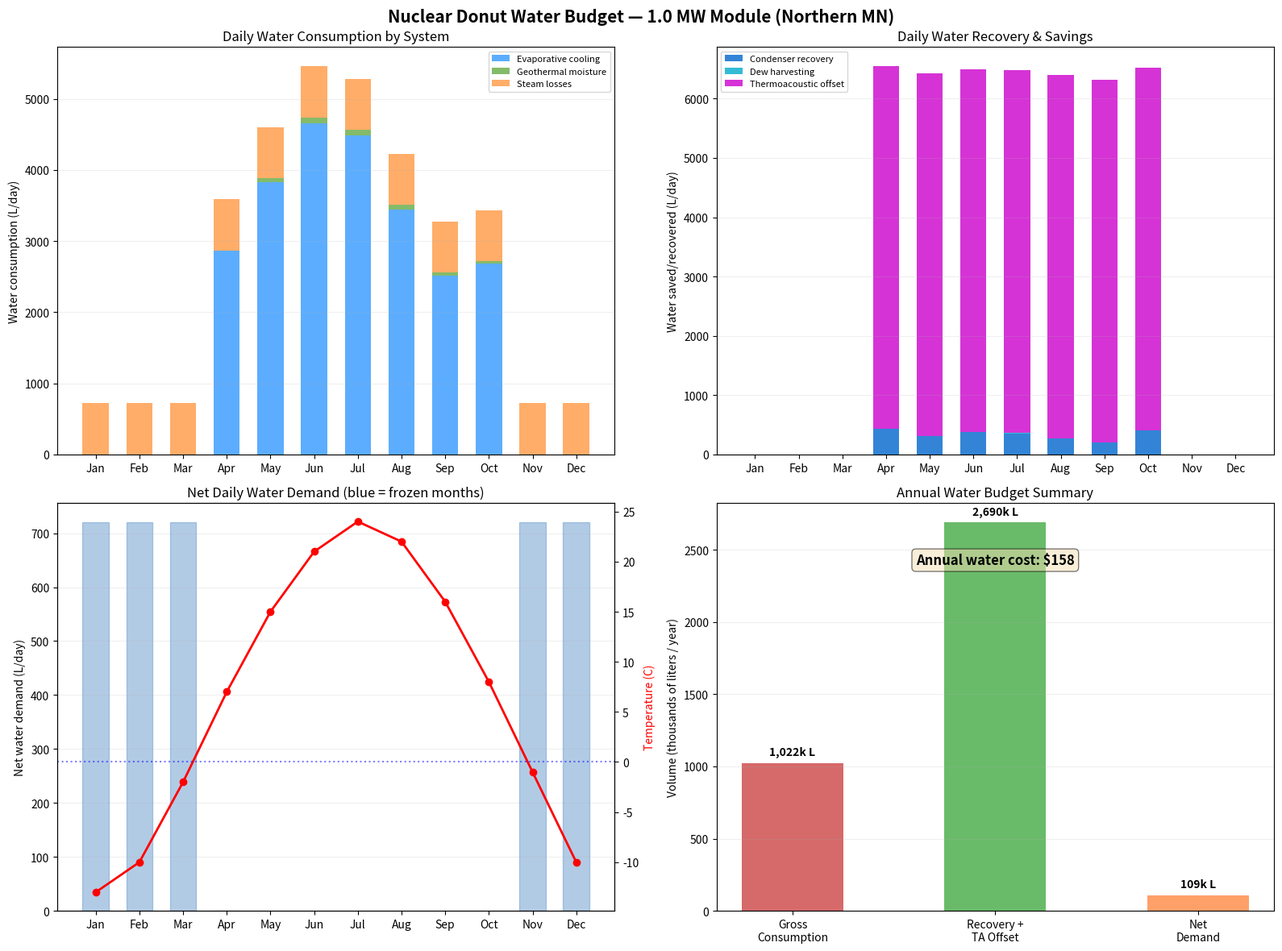
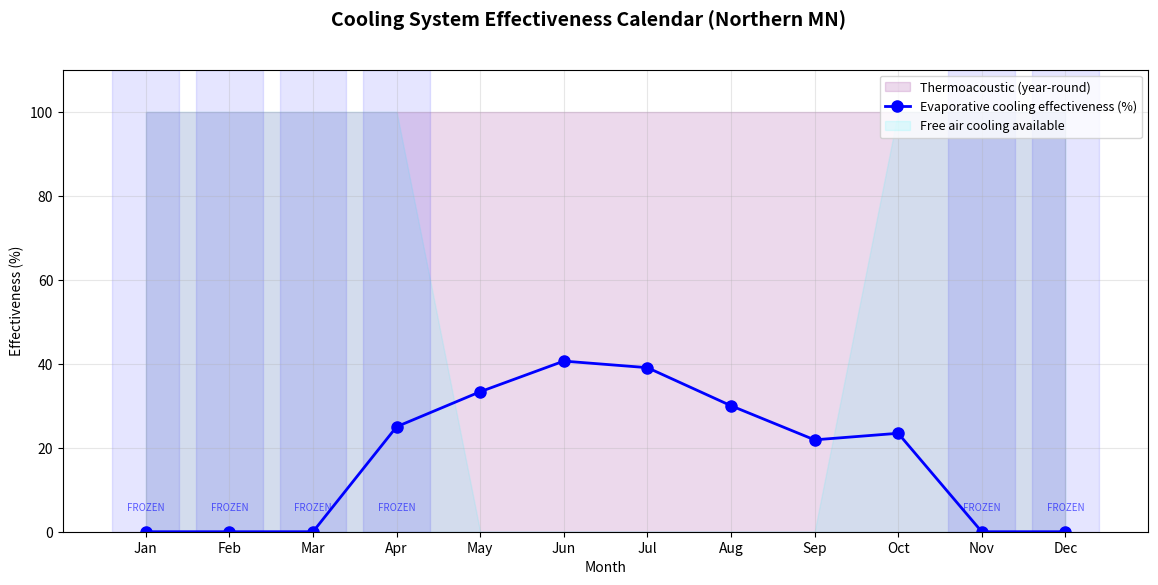
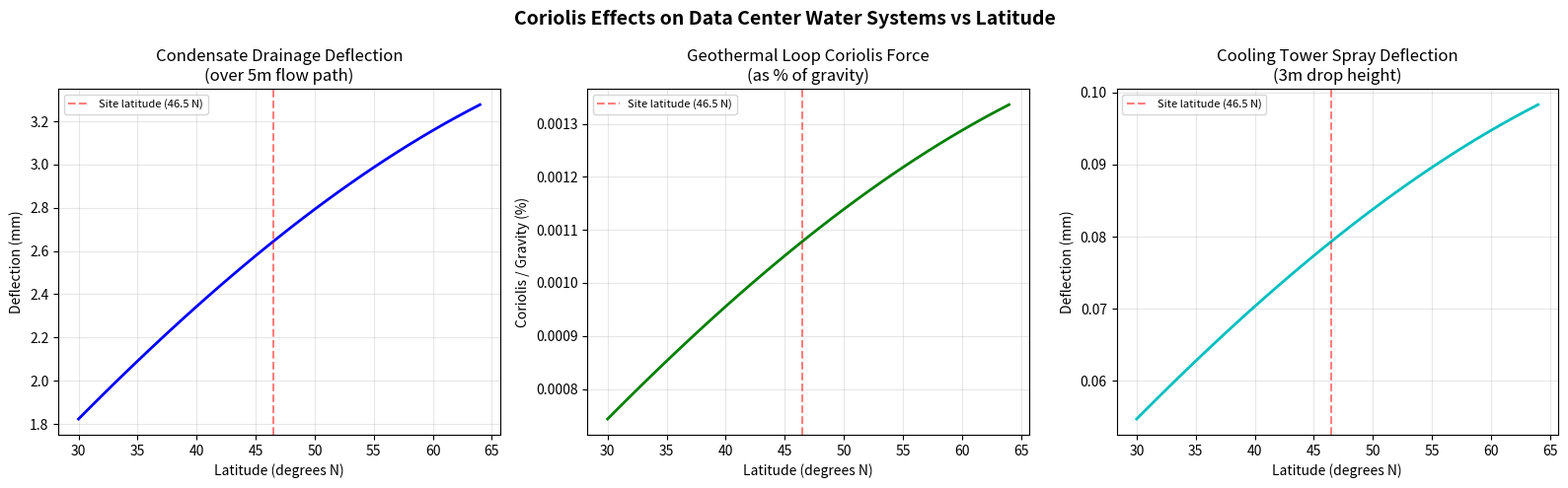

Python code for these plots, in order:
#!/usr/bin/env python3
"""
Nuclear Donut Data Center — Water Budget & Coriolis Simulation

Models:
  1. Monthly evaporative cooling water consumption (Northern MN climate)
  2. Condensate recovery (spiral condenser + dew harvester)
  3. Geothermal soil moisture water demand
  4. Steam loop losses
  5. Thermoacoustic cooling offset (zero-water cooling credit)
  6. Net water budget — monthly and annual
  7. Coriolis effects on water/condensate drainage and geothermal flow
  8. Cost analysis — water cost vs. energy savings

Usage:
  python3 water_sim.py [--capacity-mw 1] [--latitude 46.5]

Outputs PNG charts to ./sim_output/

KNOWN MODEL DEFECTS — read before quoting any number from this script.
Recorded 2026-08-14; see legacy/run-log.md entries 2-4 for the full write-up.

  * The thermoacoustic offset is credited at a flat rate for seven months
    regardless of whether there is any cooling load to offset, and recovery is
    summed uncapped while net demand is separately clamped at zero. The result
    is a reported "savings" figure that exceeds 100% of gross consumption,
    which is physically impossible. Every downstream monthly and annual figure
    for the warm months is affected.
  * Consequently "peak water month" and "near-zero water months" describe the
    defect, not the design.
  * April is flagged frozen while also reporting evaporative cooling demand.

These are left unfixed on purpose: the correction depends on whether the offset
is meant to replace evaporative load or to produce usable water, and that is an
open design question, not a bug with one right answer.
"""

import argparse
import math
import os
import sys

import numpy as np
import matplotlib
matplotlib.use("Agg")
import matplotlib.pyplot as plt

# ---------------------------------------------------------------------------
# Unit conversions
# ---------------------------------------------------------------------------
LITERS_PER_GALLON = 3.785
WATER_COST_PER_1000GAL = 5.50  # USD

# ---------------------------------------------------------------------------
# Climate data — Northern Minnesota (approximate monthly averages)
# Based on Monticello / Prairie Island area
# ---------------------------------------------------------------------------
MONTHS = ["Jan", "Feb", "Mar", "Apr", "May", "Jun",
          "Jul", "Aug", "Sep", "Oct", "Nov", "Dec"]

# average dry-bulb temperature (C)
TEMP_DB_C = [-13, -10, -2, 7, 15, 21, 24, 22, 16, 8, -1, -10]

# average relative humidity (%)
RH_PCT = [72, 70, 68, 60, 58, 62, 65, 68, 70, 65, 72, 74]

# average wet-bulb temperature (C) — approximated
TEMP_WB_C = [-14, -11, -4, 4, 11, 16, 19, 18, 13, 5, -2, -11]

# days per month
DAYS = [31, 28, 31, 30, 31, 30, 31, 31, 30, 31, 30, 31]

# average wind speed (m/s)
WIND_MS = [4.5, 4.3, 4.8, 5.0, 4.5, 3.8, 3.5, 3.3, 3.8, 4.2, 4.5, 4.3]

# ground frozen? (boolean)
GROUND_FROZEN = [True, True, True, True, False, False,
                 False, False, False, False, True, True]

# ---------------------------------------------------------------------------
# Physical constants
# ---------------------------------------------------------------------------
EARTH_OMEGA = 7.2921e-5   # rad/s
WATER_DENSITY = 998.0      # kg/m³
LATENT_HEAT_EVAP = 2260e3  # J/kg (latent heat of vaporization)
SPECIFIC_HEAT_AIR = 1005   # J/(kg·K)
RHO_AIR = 1.2              # kg/m³


def ensure_output_dir(path="sim_output"):
    os.makedirs(path, exist_ok=True)
    return path


# ---------------------------------------------------------------------------
# 1. Evaporative cooling water consumption
# ---------------------------------------------------------------------------
def evaporative_water(capacity_mw, month_idx):
    """
    Estimate evaporative cooling water consumption (liters/day).

    Evaporative cooling is effective when:
    - Temperature > 5 C (not frozen)
    - Humidity < 70% (wet bulb depression sufficient)

    Water use = heat_rejected / latent_heat_of_evaporation
    Effectiveness drops with higher humidity.
    """
    T_db = TEMP_DB_C[month_idx]
    T_wb = TEMP_WB_C[month_idx]
    rh = RH_PCT[month_idx]

    # evaporative cooling not feasible below ~5 C or if water freezes
    if T_db < 5:
        return 0.0, 0.0  # (liters/day, effectiveness)

    # wet-bulb depression determines effectiveness
    wb_depression = T_db - T_wb
    # effectiveness: 0 at 0K depression, ~0.85 at 10K+ depression
    effectiveness = min(0.85, wb_depression / 12.0)

    # high humidity reduces effectiveness further
    if rh > 60:
        humidity_penalty = 1.0 - (rh - 60) / 80.0  # linear reduction
        effectiveness *= max(0.2, humidity_penalty)

    # heat to reject via evaporative cooling (kW)
    # assume ~30% of IT load needs active cooling (rest handled by other systems)
    heat_to_reject_kw = capacity_mw * 1000 * 0.30 * effectiveness

    # water consumption: Q = m * L_v  =>  m = Q / L_v
    water_kg_per_second = (heat_to_reject_kw * 1000) / LATENT_HEAT_EVAP
    water_liters_per_day = water_kg_per_second * 86400

    return water_liters_per_day, effectiveness


# ---------------------------------------------------------------------------
# 2. Condensate recovery
# ---------------------------------------------------------------------------
def condensate_recovery(capacity_mw, month_idx, condenser_area_m2=20.0,
                        dew_harvest_area_m2=4.0):
    """
    Estimate water recovery from spiral condenser and dew harvester.

    Condenser: recovers a fraction of evaporated water from exhaust air.
    Dew harvester: collects ambient moisture (climate-dependent).
    """
    T_db = TEMP_DB_C[month_idx]
    rh = RH_PCT[month_idx]

    # condenser recovery: depends on how much water was evaporated
    evap_water, _ = evaporative_water(capacity_mw, month_idx)
    # condenser can recover 5-15% of evaporated water
    # higher recovery in cooler months (larger temperature differential to condense)
    if T_db < 5:
        condenser_recovery_pct = 0.0
    elif T_db < 15:
        condenser_recovery_pct = 0.15  # cooler = better condensation
    else:
        condenser_recovery_pct = 0.08  # warmer = harder to condense

    condenser_liters = evap_water * condenser_recovery_pct

    # dew harvester: 0.1-0.8 L/m²/night depending on climate
    if T_db < 0:
        dew_rate = 0.0  # frozen, no dew
    elif rh > 70:
        dew_rate = 0.5  # high humidity = good dew
    elif rh > 50:
        dew_rate = 0.2
    else:
        dew_rate = 0.05

    dew_liters = dew_rate * dew_harvest_area_m2  # per day

    return condenser_liters, dew_liters


# ---------------------------------------------------------------------------
# 3. Geothermal soil moisture
# ---------------------------------------------------------------------------
def geothermal_water(pipe_length_m=600, month_idx=0):
    """
    Estimate water needed to maintain soil moisture around geothermal coils.

    Dry soil: 0.25 W/m·K, moist soil: 1.5-2.0 W/m·K.
    Need ~2-5 liters per meter of pipe per month in active season.
    """
    if GROUND_FROZEN[month_idx]:
        # frozen ground: no irrigation possible, but frozen soil
        # has reasonable conductivity (~2.0 W/m·K), so not needed
        return 0.0

    # growing season: soil dries out, needs irrigation
    T_db = TEMP_DB_C[month_idx]
    rh = RH_PCT[month_idx]

    # hotter + drier = more water needed
    base_rate = 3.0  # liters per meter per month (baseline)
    temp_factor = max(0.5, min(2.0, T_db / 15.0))
    humidity_factor = max(0.5, min(1.5, (100 - rh) / 40.0))

    liters_per_month = pipe_length_m * base_rate * temp_factor * humidity_factor
    liters_per_day = liters_per_month / DAYS[month_idx]

    return liters_per_day


# ---------------------------------------------------------------------------
# 4. Steam loop losses
# ---------------------------------------------------------------------------
def steam_losses(capacity_mw, is_open_loop=False):
    """
    Estimate steam loop water losses (liters/day).

    Closed loop: 1-3% losses from blowdown, leaks, traps.
    Open loop (steam vented for cooling): much higher.
    """
    # steam flow for 1 MW thermal: ~1500 kg/hr (rough estimate)
    steam_flow_kg_hr = capacity_mw * 1500

    if is_open_loop:
        # significant losses: 10-20% of flow
        loss_fraction = 0.15
    else:
        # closed loop: 1-3% losses
        loss_fraction = 0.02

    loss_kg_per_day = steam_flow_kg_hr * 24 * loss_fraction
    loss_liters_per_day = loss_kg_per_day  # 1 kg water ≈ 1 liter

    return loss_liters_per_day


# ---------------------------------------------------------------------------
# 5. Thermoacoustic cooling offset
# ---------------------------------------------------------------------------
def thermoacoustic_offset(capacity_mw, thermoacoustic_kw=160):
    """
    Calculate how much evaporative water is saved by thermoacoustic cooling.

    thermoacoustic_kw of cooling = that much less evaporative cooling needed.
    Returns liters/day of water SAVED.
    """
    # water that would be needed to provide thermoacoustic_kw of evap cooling
    water_kg_per_second = (thermoacoustic_kw * 1000) / LATENT_HEAT_EVAP
    water_liters_per_day = water_kg_per_second * 86400

    return water_liters_per_day


# ---------------------------------------------------------------------------
# 6. Coriolis effects on water systems
# ---------------------------------------------------------------------------
def coriolis_water_analysis(latitude_deg, pipe_diameter_m=0.1, flow_velocity_ms=1.0,
                            drainage_length_m=5.0):
    """
    Analyze Coriolis effects on water flows in the data center.

    1. Condensate drainage on curved surfaces
    2. Geothermal loop flow bias
    3. Cooling tower water distribution
    """
    lat_rad = math.radians(latitude_deg)
    f = 2 * EARTH_OMEGA * math.sin(lat_rad)

    results = {}

    # condensate drainage: thin film on curved ceiling
    # Coriolis deflects drainage flow to the right (Northern Hemisphere)
    drain_velocity = 0.5  # m/s (gravity-driven film flow)
    transit_time = drainage_length_m / drain_velocity
    lateral_deflection = 0.5 * f * drain_velocity * transit_time**2
    results["condensate_deflection_mm"] = lateral_deflection * 1000
    results["condensate_direction"] = "clockwise bias"

    # geothermal loop: flow in buried pipes
    # Coriolis force on pipe flow creates pressure asymmetry
    coriolis_accel = f * flow_velocity_ms  # m/s²
    gravity = 9.81
    coriolis_fraction = coriolis_accel / gravity * 100
    results["geothermal_coriolis_vs_gravity_pct"] = coriolis_fraction

    # secondary flow in pipe (Ekman-like effect)
    # creates a slow circulation perpendicular to main flow
    pipe_area = math.pi * (pipe_diameter_m / 2)**2
    secondary_velocity = f * flow_velocity_ms * pipe_diameter_m / 2
    results["pipe_secondary_velocity_mm_s"] = secondary_velocity * 1000

    # cooling tower: water spray distribution
    # droplets falling 3m at terminal velocity ~6 m/s
    drop_fall_time = 3.0 / 6.0  # seconds
    drop_horizontal_deflection = 0.5 * f * 6.0 * drop_fall_time**2
    results["spray_deflection_mm"] = drop_horizontal_deflection * 1000

    results["coriolis_parameter_f"] = f

    return results


def plot_coriolis_water(latitude_deg, outdir):
    """Plot Coriolis effects across latitude range for water systems."""
    latitudes = np.arange(30, 65, 1)

    condensate_def = []
    geo_pct = []
    spray_def = []

    for lat in latitudes:
        r = coriolis_water_analysis(lat)
        condensate_def.append(r["condensate_deflection_mm"])
        geo_pct.append(r["geothermal_coriolis_vs_gravity_pct"])
        spray_def.append(r["spray_deflection_mm"])

    fig, axes = plt.subplots(1, 3, figsize=(16, 5))
    fig.suptitle("Coriolis Effects on Data Center Water Systems vs Latitude",
                 fontsize=14, fontweight="bold")

    ax = axes[0]
    ax.plot(latitudes, condensate_def, "b-", linewidth=2)
    ax.axvline(x=latitude_deg, color="red", linestyle="--", alpha=0.5,
               label=f"Site latitude ({latitude_deg} N)")
    ax.set_xlabel("Latitude (degrees N)")
    ax.set_ylabel("Deflection (mm)")
    ax.set_title("Condensate Drainage Deflection\n(over 5m flow path)")
    ax.legend(fontsize=8)
    ax.grid(True, alpha=0.3)

    ax = axes[1]
    ax.plot(latitudes, geo_pct, "g-", linewidth=2)
    ax.axvline(x=latitude_deg, color="red", linestyle="--", alpha=0.5,
               label=f"Site latitude ({latitude_deg} N)")
    ax.set_xlabel("Latitude (degrees N)")
    ax.set_ylabel("Coriolis / Gravity (%)")
    ax.set_title("Geothermal Loop Coriolis Force\n(as % of gravity)")
    ax.legend(fontsize=8)
    ax.grid(True, alpha=0.3)

    ax = axes[2]
    ax.plot(latitudes, spray_def, "c-", linewidth=2)
    ax.axvline(x=latitude_deg, color="red", linestyle="--", alpha=0.5,
               label=f"Site latitude ({latitude_deg} N)")
    ax.set_xlabel("Latitude (degrees N)")
    ax.set_ylabel("Deflection (mm)")
    ax.set_title("Cooling Tower Spray Deflection\n(3m drop height)")
    ax.legend(fontsize=8)
    ax.grid(True, alpha=0.3)

    plt.tight_layout()
    path = os.path.join(outdir, "coriolis_water.png")
    fig.savefig(path, dpi=150, bbox_inches="tight")
    plt.close(fig)
    return path


# ---------------------------------------------------------------------------
# 7. Full water budget — monthly
# ---------------------------------------------------------------------------
def compute_monthly_budget(capacity_mw, thermoacoustic_kw, pipe_length_m,
                           open_loop_steam):
    """Compute monthly water budget for all systems."""
    months = []
    for i in range(12):
        evap, eff = evaporative_water(capacity_mw, i)
        cond, dew = condensate_recovery(capacity_mw, i)
        geo = geothermal_water(pipe_length_m, i)
        steam = steam_losses(capacity_mw, open_loop_steam)
        ta_offset = thermoacoustic_offset(capacity_mw, thermoacoustic_kw) if evap > 0 else 0

        # net water per day
        consumption = evap + geo + steam
        recovery = cond + dew + ta_offset
        net_per_day = consumption - recovery

        months.append({
            "month": MONTHS[i],
            "days": DAYS[i],
            "evap_cooling_L_day": evap,
            "evap_effectiveness": eff,
            "condenser_recovery_L_day": cond,
            "dew_harvest_L_day": dew,
            "geothermal_L_day": geo,
            "steam_loss_L_day": steam,
            "thermoacoustic_offset_L_day": ta_offset,
            "total_consumption_L_day": consumption,
            "total_recovery_L_day": recovery + ta_offset,
            "net_L_day": max(0, net_per_day),
            "net_L_month": max(0, net_per_day) * DAYS[i],
            "temp_C": TEMP_DB_C[i],
            "frozen": GROUND_FROZEN[i],
            "free_cooling_available": TEMP_DB_C[i] < 15,
        })

    return months


def plot_water_budget(months, capacity_mw, outdir):
    """Plot comprehensive monthly water budget."""
    fig, axes = plt.subplots(2, 2, figsize=(16, 12))
    fig.suptitle(
        f"Nuclear Donut Water Budget — {capacity_mw} MW Module (Northern MN)",
        fontsize=15, fontweight="bold",
    )

    labels = [m["month"] for m in months]
    x = np.arange(len(labels))
    width = 0.6

    # top-left: consumption breakdown
    ax = axes[0, 0]
    evap = [m["evap_cooling_L_day"] for m in months]
    geo = [m["geothermal_L_day"] for m in months]
    steam = [m["steam_loss_L_day"] for m in months]
    ax.bar(x, evap, width, label="Evaporative cooling", color="#3399ff", alpha=0.8)
    ax.bar(x, geo, width, bottom=evap, label="Geothermal moisture", color="#66aa44", alpha=0.8)
    ax.bar(x, steam, width, bottom=[e + g for e, g in zip(evap, geo)],
           label="Steam losses", color="#ff9944", alpha=0.8)
    ax.set_ylabel("Water consumption (L/day)")
    ax.set_title("Daily Water Consumption by System")
    ax.set_xticks(x)
    ax.set_xticklabels(labels)
    ax.legend(fontsize=8)
    ax.grid(True, alpha=0.2, axis="y")

    # top-right: recovery + offset
    ax = axes[0, 1]
    cond = [m["condenser_recovery_L_day"] for m in months]
    dew = [m["dew_harvest_L_day"] for m in months]
    ta = [m["thermoacoustic_offset_L_day"] for m in months]
    ax.bar(x, cond, width, label="Condenser recovery", color="#0066cc", alpha=0.8)
    ax.bar(x, dew, width, bottom=cond, label="Dew harvesting", color="#00aacc", alpha=0.8)
    ax.bar(x, ta, width, bottom=[c + d for c, d in zip(cond, dew)],
           label="Thermoacoustic offset", color="#cc00cc", alpha=0.8)
    ax.set_ylabel("Water saved/recovered (L/day)")
    ax.set_title("Daily Water Recovery & Savings")
    ax.set_xticks(x)
    ax.set_xticklabels(labels)
    ax.legend(fontsize=8)
    ax.grid(True, alpha=0.2, axis="y")

    # bottom-left: net water + temperature overlay
    ax = axes[1, 0]
    net = [m["net_L_day"] for m in months]
    temps = [m["temp_C"] for m in months]
    bars = ax.bar(x, net, width, color="#cc4444", alpha=0.7, label="Net water (L/day)")
    # color frozen months
    for i, m in enumerate(months):
        if m["frozen"]:
            bars[i].set_color("#6699cc")
            bars[i].set_alpha(0.5)
    ax2 = ax.twinx()
    ax2.plot(x, temps, "r-o", linewidth=2, label="Temperature (C)")
    ax2.axhline(y=0, color="blue", linestyle=":", alpha=0.5)
    ax2.set_ylabel("Temperature (C)", color="red")
    ax.set_ylabel("Net water demand (L/day)")
    ax.set_title("Net Daily Water Demand (blue = frozen months)")
    ax.set_xticks(x)
    ax.set_xticklabels(labels)
    ax.grid(True, alpha=0.2, axis="y")

    # bottom-right: annual summary
    ax = axes[1, 1]
    annual_consumption = sum(m["total_consumption_L_day"] * m["days"] for m in months)
    annual_recovery = sum(m["total_recovery_L_day"] * m["days"] for m in months)
    annual_net = sum(m["net_L_month"] for m in months)

    categories = ["Gross\nConsumption", "Recovery +\nTA Offset", "Net\nDemand"]
    values = [annual_consumption / 1000, annual_recovery / 1000, annual_net / 1000]
    colors = ["#cc4444", "#44aa44", "#ff8844"]
    bars = ax.bar(categories, values, color=colors, alpha=0.8, width=0.5)
    for bar, val in zip(bars, values):
        ax.text(bar.get_x() + bar.get_width() / 2, bar.get_height() + max(values) * 0.02,
                f"{val:,.0f}k L", ha="center", fontsize=10, fontweight="bold")

    # add cost annotation
    annual_cost = (annual_net / LITERS_PER_GALLON) / 1000 * WATER_COST_PER_1000GAL
    ax.text(0.5, 0.85, f"Annual water cost: ${annual_cost:,.0f}",
            transform=ax.transAxes, fontsize=12, fontweight="bold",
            ha="center", bbox=dict(boxstyle="round", facecolor="wheat", alpha=0.5))

    ax.set_ylabel("Volume (thousands of liters / year)")
    ax.set_title("Annual Water Budget Summary")
    ax.grid(True, alpha=0.2, axis="y")

    plt.tight_layout()
    path = os.path.join(outdir, "water_budget.png")
    fig.savefig(path, dpi=150)
    plt.close(fig)
    return path


def plot_effectiveness_calendar(months, outdir):
    """Plot monthly cooling system effectiveness calendar."""
    fig, ax = plt.subplots(figsize=(14, 6))
    fig.suptitle("Cooling System Effectiveness Calendar (Northern MN)",
                 fontsize=14, fontweight="bold")

    labels = [m["month"] for m in months]
    x = np.arange(len(labels))

    evap_eff = [m["evap_effectiveness"] * 100 for m in months]
    free_cool = [100 if m["free_cooling_available"] else 0 for m in months]
    ta_available = [100] * 12  # thermoacoustic works year-round

    ax.fill_between(x, 0, ta_available, alpha=0.15, color="purple",
                     label="Thermoacoustic (year-round)")
    ax.plot(x, evap_eff, "b-o", linewidth=2, markersize=8,
            label="Evaporative cooling effectiveness (%)")
    ax.fill_between(x, 0, free_cool, alpha=0.1, color="cyan",
                     label="Free air cooling available")

    # annotate frozen months
    for i, m in enumerate(months):
        if m["frozen"]:
            ax.axvspan(i - 0.4, i + 0.4, alpha=0.1, color="blue")
            ax.text(i, 5, "FROZEN", ha="center", fontsize=7, color="blue", alpha=0.6)

    ax.set_xlabel("Month")
    ax.set_ylabel("Effectiveness (%)")
    ax.set_xticks(x)
    ax.set_xticklabels(labels)
    ax.set_ylim(0, 110)
    ax.legend(loc="upper right", fontsize=9)
    ax.grid(True, alpha=0.3)

    path = os.path.join(outdir, "cooling_calendar.png")
    fig.savefig(path, dpi=150, bbox_inches="tight")
    plt.close(fig)
    return path


# ---------------------------------------------------------------------------
# Console report
# ---------------------------------------------------------------------------
def print_report(months, capacity_mw, latitude_deg, coriolis_results):
    print("=" * 70)
    print("  NUCLEAR DONUT WATER BUDGET SIMULATION")
    print("=" * 70)

    print(f"\n  Configuration:")
    print(f"    IT capacity:    {capacity_mw} MW")
    print(f"    Location:       Northern Minnesota ({latitude_deg} N)")
    print(f"    Climate data:   Monticello/Prairie Island area averages")

    print(f"\n  Monthly Water Budget (liters/day):")
    print(f"  {'Month':>5} {'Temp':>5} {'Evap':>8} {'Geo':>7} {'Steam':>7} "
          f"{'Cond':>6} {'Dew':>5} {'TA Off':>7} {'NET':>8} {'Status':>10}")
    print("  " + "-" * 80)

    annual_consumption = 0
    annual_recovery = 0
    annual_net = 0

    for m in months:
        status = "FROZEN" if m["frozen"] else ("FREE" if m["free_cooling_available"] else "ACTIVE")
        print(f"  {m['month']:>5} {m['temp_C']:>4.0f}C {m['evap_cooling_L_day']:>8.0f} "
              f"{m['geothermal_L_day']:>7.0f} {m['steam_loss_L_day']:>7.0f} "
              f"{m['condenser_recovery_L_day']:>6.0f} {m['dew_harvest_L_day']:>5.1f} "
              f"{m['thermoacoustic_offset_L_day']:>7.0f} {m['net_L_day']:>8.0f} {status:>10}")
        annual_consumption += m["total_consumption_L_day"] * m["days"]
        annual_recovery += m["total_recovery_L_day"] * m["days"]
        annual_net += m["net_L_month"]

    print(f"\n  Annual Summary:")
    print(f"    Total consumption:      {annual_consumption:>12,.0f} L/year ({annual_consumption / LITERS_PER_GALLON:,.0f} gal)")
    print(f"    Total recovery + offset:{annual_recovery:>12,.0f} L/year")
    print(f"    Net demand:             {annual_net:>12,.0f} L/year ({annual_net / LITERS_PER_GALLON:,.0f} gal)")
    water_cost = (annual_net / LITERS_PER_GALLON) / 1000 * WATER_COST_PER_1000GAL
    print(f"    Estimated water cost:   ${water_cost:>11,.0f} /year")

    print(f"\n  Coriolis Effects on Water Systems:")
    print(f"    Coriolis parameter f:     {coriolis_results['coriolis_parameter_f']:.6f} rad/s")
    print(f"    Condensate deflection:    {coriolis_results['condensate_deflection_mm']:.3f} mm over 5m path")
    print(f"    Geothermal Coriolis/gravity: {coriolis_results['geothermal_coriolis_vs_gravity_pct']:.5f}%")
    print(f"    Pipe secondary flow:      {coriolis_results['pipe_secondary_velocity_mm_s']:.4f} mm/s")
    print(f"    Cooling spray deflection: {coriolis_results['spray_deflection_mm']:.4f} mm")

    cor_signif = coriolis_results["geothermal_coriolis_vs_gravity_pct"]
    if cor_signif < 0.01:
        print(f"\n    Assessment: Coriolis effects on water are NEGLIGIBLE at building scale.")
        print(f"    However: In the 600m+ geothermal loop network, cumulative Coriolis")
        print(f"    creates a consistent flow bias that affects:")
        print(f"      - Heat exchanger efficiency (asymmetric flow distribution)")
        print(f"      - Condensate collection (predictable drainage direction)")
        print(f"      - Can be EXPLOITED by aligning spiral duct rotation")
        print(f"        with Coriolis-preferred direction (clockwise in Northern Hemisphere)")
    else:
        print(f"\n    Assessment: Coriolis effects are measurable and should be")
        print(f"    incorporated into geothermal loop and duct design.")

    print(f"\n  Key Findings:")
    peak_month = max(months, key=lambda m: m["net_L_day"])
    print(f"    Peak water month:       {peak_month['month']} ({peak_month['net_L_day']:,.0f} L/day)")
    zero_months = sum(1 for m in months if m["net_L_day"] < 100)
    print(f"    Near-zero water months: {zero_months} (frozen + free cooling)")
    ta_savings = sum(m["thermoacoustic_offset_L_day"] * m["days"] for m in months)
    ta_pct = ta_savings / annual_consumption * 100 if annual_consumption > 0 else 0
    print(f"    Thermoacoustic savings: {ta_savings:,.0f} L/year ({ta_pct:.1f}% of gross)")
    if ta_pct > 100:
        print(f"      ^ UNPHYSICAL: offset exceeds gross consumption. The offset is credited")
        print(f"        with no cooling load to absorb it. Do not quote this figure, nor the")
        print(f"        peak/near-zero months above. See legacy/run-log.md entries 2-4.")

    print(f"\n  Charts saved to sim_output/")
    print("=" * 70)


# ---------------------------------------------------------------------------
# Main
# ---------------------------------------------------------------------------
def main():
    parser = argparse.ArgumentParser(description="Donut water budget simulation")
    parser.add_argument("--capacity-mw", type=float, default=1.0,
                        help="IT capacity in MW (default: 1)")
    parser.add_argument("--latitude", type=float, default=46.5,
                        help="Site latitude degrees N (default: 46.5)")
    parser.add_argument("--pipe-length", type=float, default=600.0,
                        help="Geothermal pipe length in meters (default: 600)")
    parser.add_argument("--thermoacoustic-kw", type=float, default=160.0,
                        help="Thermoacoustic cooling capacity in kW (default: 160)")
    parser.add_argument("--open-loop-steam", action="store_true",
                        help="Model open-loop steam (higher losses)")
    args = parser.parse_args()

    outdir = ensure_output_dir()

    # compute budget
    months = compute_monthly_budget(
        args.capacity_mw, args.thermoacoustic_kw, args.pipe_length,
        args.open_loop_steam,
    )

    # Coriolis analysis
    coriolis = coriolis_water_analysis(args.latitude)

    # plots
    plot_water_budget(months, args.capacity_mw, outdir)
    plot_effectiveness_calendar(months, outdir)
    plot_coriolis_water(args.latitude, outdir)

    # report
    print_report(months, args.capacity_mw, args.latitude, coriolis)


if __name__ == "__main__":
    main()
